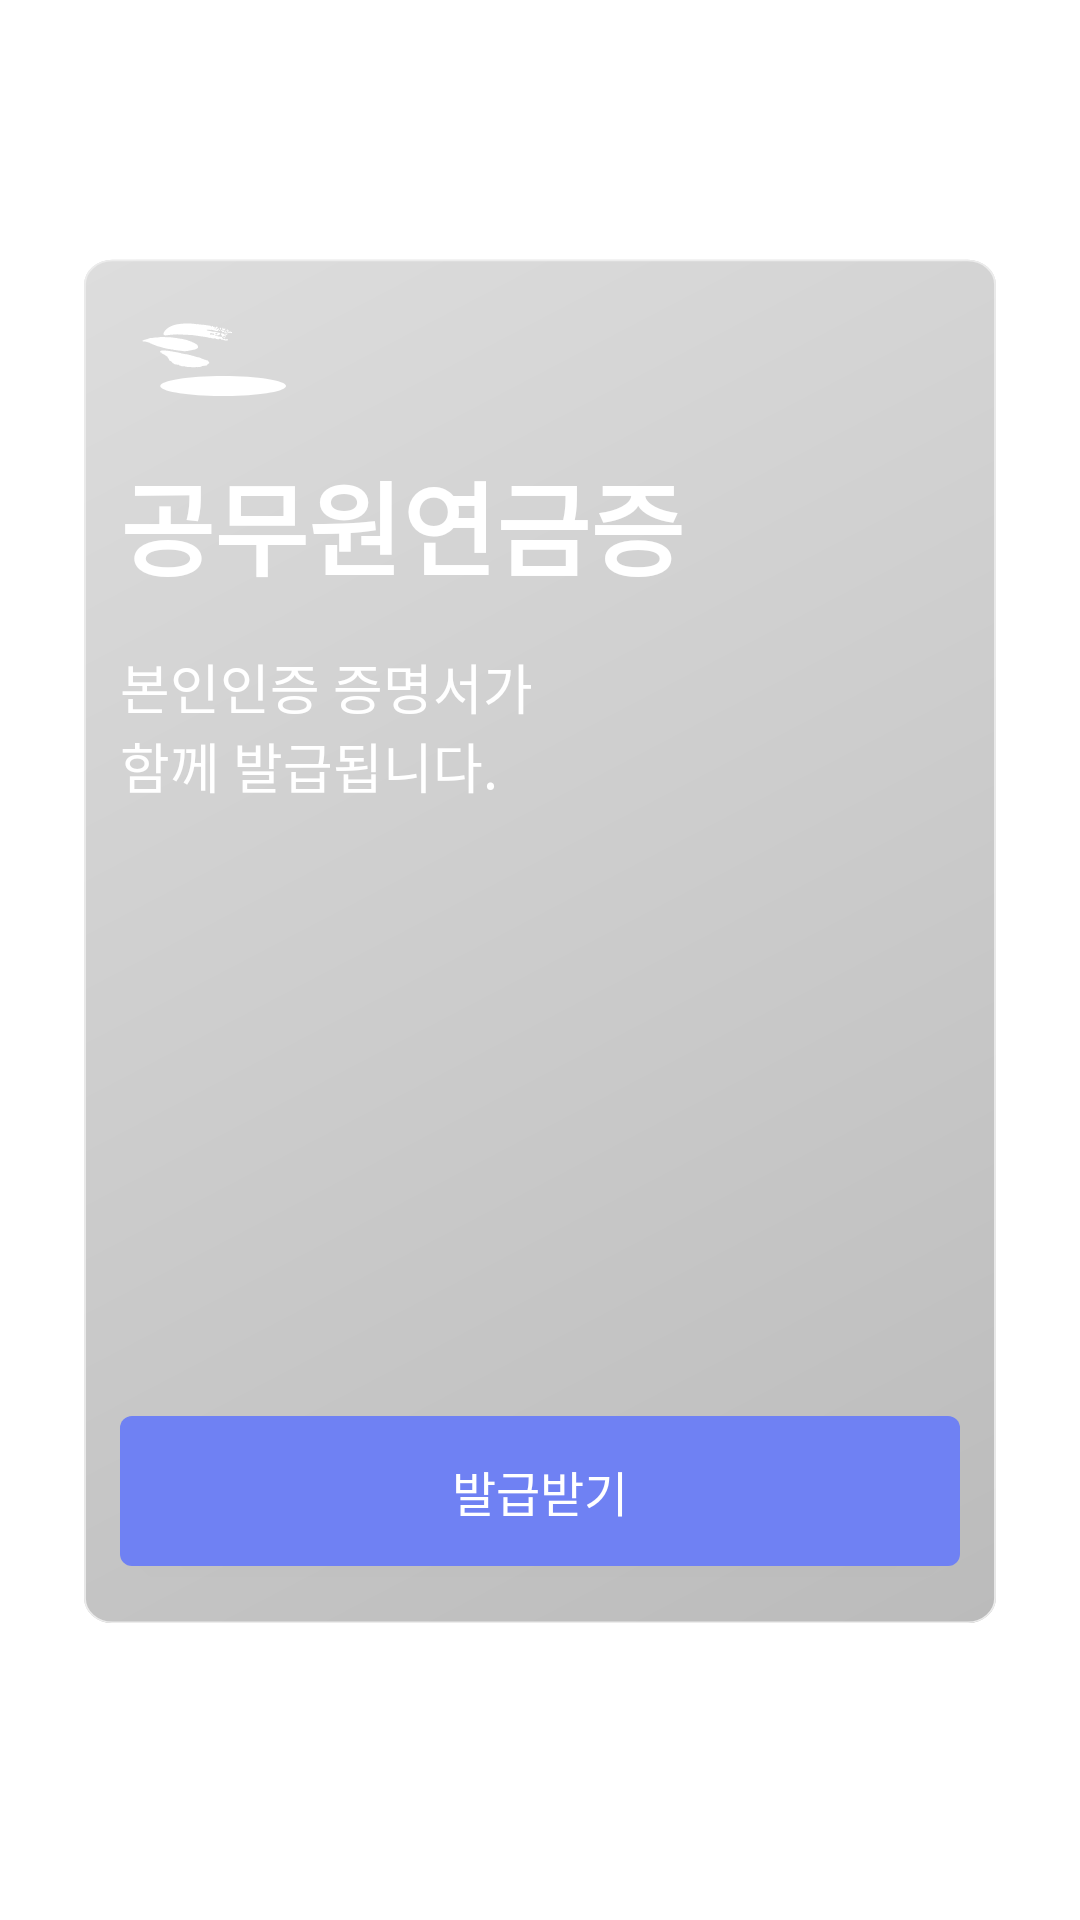

The Android layout XML behind this screen, and the referenced resources:
<!-- AndroidManifest.xml: application theme Theme.SampleTwo -->
<!-- res/layout/fragment_certificate_card_one.xml -->
<?xml version="1.0" encoding="utf-8"?>
<layout xmlns:android="http://schemas.android.com/apk/res/android"
    xmlns:app="http://schemas.android.com/apk/res-auto"
    xmlns:tools="http://schemas.android.com/tools">

    <data>

        <variable
            name="vm"
            type="com.example.sampletwo.viewmodels.MainViewModel" />

    </data>

<androidx.constraintlayout.widget.ConstraintLayout
    android:layout_width="match_parent"
    android:layout_height="match_parent"
    tools:context=".fragments.viewpager.CertificateCardOneFragment">

    <FrameLayout
        android:id="@+id/layout_card"
        android:layout_width="0dp"
        android:layout_height="0dp"
        android:layout_marginTop="68dp"
        android:layout_marginBottom="68dp"
        android:background="@drawable/card_00"
        app:layout_constraintBottom_toBottomOf="parent"
        app:layout_constraintEnd_toEndOf="parent"
        app:layout_constraintStart_toStartOf="parent"
        app:layout_constraintTop_toTopOf="parent" />

    <TextView
        android:id="@+id/text_certificate"
        android:layout_width="wrap_content"
        android:layout_height="wrap_content"
        android:layout_marginStart="40dp"
        android:layout_marginTop="82dp"
        android:background="@null"
        android:text="@string/certificate_card_one"
        android:textColor="@color/white"
        android:textSize="34sp"
        android:textStyle="bold"
        app:layout_constraintStart_toStartOf="@+id/layout_card"
        app:layout_constraintTop_toTopOf="@+id/layout_card" />

    <TextView
        android:id="@+id/text_certificate_content"
        android:layout_width="wrap_content"
        android:layout_height="wrap_content"
        android:layout_marginTop="16dp"
        android:background="@null"
        android:text="@string/certificate_content"
        android:textColor="@color/white"
        android:textSize="18sp"
        app:layout_constraintStart_toStartOf="@+id/text_certificate"
        app:layout_constraintTop_toBottomOf="@+id/text_certificate" />

    <Button
        android:id="@+id/btn_get_issue"
        android:layout_width="match_parent"
        android:layout_height="50dp"
        android:layout_marginStart="40dp"
        android:layout_marginEnd="40dp"
        android:layout_marginBottom="50dp"
        android:background="@drawable/certificate_card_button_background"
        android:onClick="@{()->vm.goCertificateInfoFragment()}"
        android:text="@string/get_issued"
        android:textSize="16sp"
        app:layout_constraintBottom_toBottomOf="@+id/layout_card"
        app:layout_constraintEnd_toEndOf="@+id/layout_card"
        app:layout_constraintStart_toStartOf="@+id/layout_card" />

</androidx.constraintlayout.widget.ConstraintLayout>

</layout>
<!-- resources referenced by this layout -->
<resources>
  <color name="white">#FFFFFFFF</color>
  <!-- drawable card_00: vector/xml drawable (drawable, 13055 chars, omitted) -->
  <!-- drawable certificate_card_button_background (drawable) -->
  <?xml version="1.0" encoding="utf-8"?>
  <shape xmlns:android="http://schemas.android.com/apk/res/android"
      android:shape="rectangle">
  
      <corners android:radius="4dp" />
  
      <solid android:color="@color/certificate_card_btn_color" />
  
  </shape>
  <string name="certificate_card_one">공무원연금증</string>
  <string name="certificate_content">본인인증 증명서가\n함께 발급됩니다.</string>
  <string name="get_issued">발급받기</string>
  <style name="Theme.SampleTwo" parent="Theme.AppCompat.NoActionBar">
          
          <item name="colorPrimary">@color/purple_500</item>
          <item name="colorPrimaryVariant">@color/purple_700</item>
          <item name="colorOnPrimary">@color/white</item>
          
          <item name="colorSecondary">@color/teal_200</item>
          <item name="colorSecondaryVariant">@color/teal_700</item>
          <item name="colorOnSecondary">@color/black</item>
          
          <item name="android:statusBarColor">?attr/colorPrimaryVariant</item>
          
          <item name="android:windowBackground">@color/white</item>
      </style>
  <color name="certificate_card_btn_color">#6F81F3</color>
  <color name="purple_500">#FF6200EE</color>
  <color name="purple_700">#FF3700B3</color>
  <color name="teal_200">#FF03DAC5</color>
  <color name="teal_700">#FF018786</color>
  <color name="black">#333333</color>
</resources>
